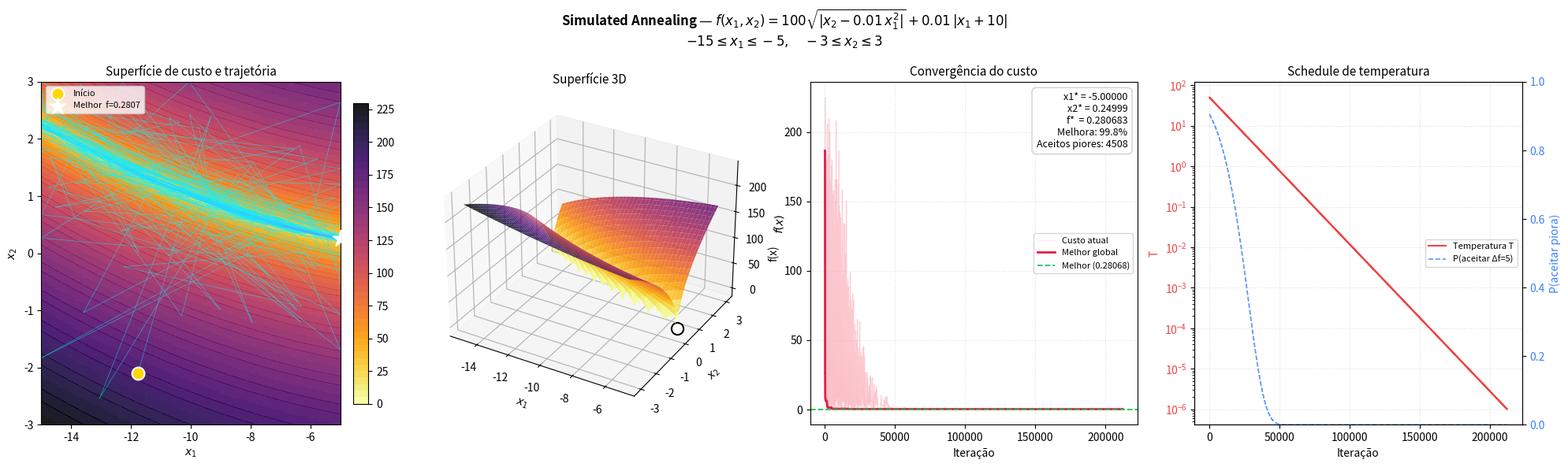

Reproduce this figure in Python. (Note: this script raises an exception after producing the figure.)
import random, math, numpy as np
import matplotlib
matplotlib.use('Agg')
import matplotlib.pyplot as plt

# ─── Função objetivo ───────────────────────────────────────────────────────────
# f(x1, x2) = 100 * sqrt(|x2 - 0.01*x1²|) + 0.01 * |x1 + 10|
# Domínio: -15 <= x1 <= -5,  -3 <= x2 <= 3



def f(x1, x2):
    return 100.0 * math.sqrt(abs(x2 - 0.01 * x1**2)) + 0.01 * abs(x1 + 10)

def maxEmin(numero):
    if numero == 1:
        X1_MIN, X1_MAX = -15.0, -5.0 
        X2_MIN, X2_MAX =  -3.0,  3.0   
        return X1_MIN, X1_MAX, X2_MIN, X2_MAX

    elif numero == 2:
        X1_MIN, X1_MAX = -11.0, -9.0   
        X2_MIN, X2_MAX =   0.0,  2.0 
        return X1_MIN, X1_MAX, X2_MIN, X2_MAX

def clamp(x1, x2, X1_MIN, X1_MAX, X2_MIN, X2_MAX):
    return max(X1_MIN, min(X1_MAX, x1)), max(X2_MIN, min(X2_MAX, x2))

# ─── Simulated Annealing ───────────────────────────────────────────────────────
def simulated_annealing(
    T_inicial   = 50.0,
    T_final     = 1e-6,
    alpha       = 0.995,
    iter_por_T  = 60,
    passo       = 1.5,
    verbose     = True,
    dominio     = 1
):
    
    X1_MIN, X1_MAX, X2_MIN, X2_MAX = maxEmin(dominio)

    x1 = random.uniform(X1_MIN, X1_MAX)
    x2 = random.uniform(X2_MIN, X2_MAX)
    custo_atual = f(x1, x2)

    melhor_x1, melhor_x2 = x1, x2
    melhor_custo = custo_atual

    T = T_inicial
    hist_custo   = [custo_atual]
    hist_melhor  = [melhor_custo]
    hist_temp    = [T]
    hist_pts     = [(x1, x2)]
    total_iter   = 0
    aceitos_piores = 0
    n_epocas = 0

    if verbose:
        print(f"{'Época':>6}  {'Temp':>10}  {'x1':>10}  {'x2':>10}  {'f(x)':>12}  {'Melhor':>12}")
        print("─" * 70)

    while T > T_final:
        n_epocas += 1
        for _ in range(iter_por_T):
            # Perturbação gaussiana independente em cada eixo
            nx1 = x1 + random.gauss(0, passo)
            nx2 = x2 + random.gauss(0, passo * 0.4)   # x2 tem domínio menor
            nx1, nx2 = clamp(nx1, nx2, X1_MIN, X1_MAX, X2_MIN, X2_MAX)
            nc = f(nx1, nx2)

            delta = nc - custo_atual
            if delta < 0 or random.random() < math.exp(-delta / T):
                x1, x2 = nx1, nx2
                custo_atual = nc
                if delta > 0:
                    aceitos_piores += 1

            if custo_atual < melhor_custo:
                melhor_custo = custo_atual
                melhor_x1, melhor_x2 = x1, x2

            total_iter += 1
            hist_custo.append(custo_atual)
            hist_melhor.append(melhor_custo)
            hist_temp.append(T)
            hist_pts.append((x1, x2))

        T *= alpha

        if verbose and (n_epocas % 200 == 0 or n_epocas == 1):
            print(f"{n_epocas:>6}  {T:>10.6f}  {x1:>10.5f}  {x2:>10.5f}  "
                  f"{custo_atual:>12.6f}  {melhor_custo:>12.6f}")

    if verbose:
        print("─" * 70)
        print(f"\nMelhor solução  :  x1 = {melhor_x1:.8f},  x2 = {melhor_x2:.8f}")
        print(f"Melhor f(x)     :  {melhor_custo:.10f}")
        print(f"Total iterações :  {total_iter}")
        print(f"Épocas          :  {n_epocas}")
        print(f"Aceitos piores  :  {aceitos_piores}")

    return {
        "melhor_x1": melhor_x1, "melhor_x2": melhor_x2,
        "melhor_custo": melhor_custo,
        "custo_inicial": hist_custo[0],
        "hist_custo": hist_custo, "hist_melhor": hist_melhor,
        "hist_temp": hist_temp,  "hist_pts": hist_pts,
        "total_iter": total_iter, "aceitos_piores": aceitos_piores,
        "n_epocas": n_epocas,
    }

# ─── Visualização ──────────────────────────────────────────────────────────────
def visualizar(resultado, dominio=1):
    fig = plt.figure(figsize=(20, 6))
    fig.suptitle(
        r"Simulated Annealing — $f(x_1,x_2)=100\sqrt{|x_2-0.01\,x_1^2|}+0.01\,|x_1+10|$"
        "\n"
        r"$-15\leq x_1\leq -5,\quad -3\leq x_2\leq 3$",
        fontsize=12, fontweight="bold"
    )

    X1_MIN, X1_MAX, X2_MIN, X2_MAX = maxEmin(dominio)
    # Grade da superfície
    x1g = np.linspace(X1_MIN, X1_MAX, 300)
    x2g = np.linspace(X2_MIN, X2_MAX, 300)
    X1G, X2G = np.meshgrid(x1g, x2g)
    ZG = np.vectorize(f)(X1G, X2G)

    pts = resultado["hist_pts"]
    px  = [p[0] for p in pts]
    py  = [p[1] for p in pts]
    n   = len(pts)
    iters = list(range(n))

    # ── Painel 1: Mapa de calor + trajetória ──────────────────────────────────
    ax1 = fig.add_subplot(1, 4, 1)
    ax1.set_title("Superfície de custo e trajetória", fontsize=11)
    cf = ax1.contourf(X1G, X2G, ZG, levels=50, cmap="inferno_r", alpha=0.9)
    ax1.contour(X1G, X2G, ZG, levels=20, colors="white", linewidths=0.3, alpha=0.3)
    plt.colorbar(cf, ax=ax1, fraction=0.046, pad=0.04)

    step = max(1, n // 4000)
    cores = plt.cm.cool(np.linspace(0.0, 1.0, n))
    for i in range(0, n - step, step):
        ax1.plot([px[i], px[i+step]], [py[i], py[i+step]],
                 color=cores[i], lw=0.5, alpha=0.55)

    ax1.scatter(px[0], py[0], s=130, color="#FFD700", zorder=6,
                edgecolors="white", lw=1.5, label="Início")
    ax1.scatter(resultado["melhor_x1"], resultado["melhor_x2"],
                s=250, color="white", marker="*", zorder=7,
                label=f"Melhor  f={resultado['melhor_custo']:.4f}")

    ax1.set_xlabel("$x_1$"); ax1.set_ylabel("$x_2$")
    ax1.set_xlim(X1_MIN, X1_MAX); ax1.set_ylim(X2_MIN, X2_MAX)
    ax1.legend(fontsize=8, loc="upper left")

    # ── Painel 2: Superfície 3D ───────────────────────────────────────────────
    ax2 = fig.add_subplot(1, 4, 2, projection="3d")
    ax2.set_title("Superfície 3D", fontsize=11)
    x1s = np.linspace(X1_MIN, X1_MAX, 80)
    x2s = np.linspace(X2_MIN, X2_MAX, 80)
    X1S, X2S = np.meshgrid(x1s, x2s)
    ZS = np.vectorize(f)(X1S, X2S)
    ax2.plot_surface(X1S, X2S, ZS, cmap="inferno_r", alpha=0.88,
                     linewidth=0, antialiased=True)
    ax2.scatter([resultado["melhor_x1"]], [resultado["melhor_x2"]],
                [resultado["melhor_custo"]], s=120, color="white",
                zorder=10, edgecolors="black", lw=1.5)
    ax2.set_xlabel("$x_1$"); ax2.set_ylabel("$x_2$"); ax2.set_zlabel("$f(x)$")
    ax2.view_init(elev=30, azim=-60)

    # ── Painel 3: Convergência do custo ──────────────────────────────────────
    ax3 = fig.add_subplot(1, 4, 3)
    ax3.set_title("Convergência do custo", fontsize=11)
    ax3.plot(iters, resultado["hist_custo"],
             color="#FDA4AF", lw=0.4, alpha=0.5, label="Custo atual")
    ax3.plot(iters, resultado["hist_melhor"],
             color="#E11D48", lw=2, label="Melhor global")
    ax3.axhline(resultado["melhor_custo"], color="#22C55E", linestyle="--",
                lw=1.3, label=f"Melhor ({resultado['melhor_custo']:.5f})")
    ax3.fill_between(iters, resultado["hist_custo"], resultado["hist_melhor"],
                     alpha=0.08, color="#E11D48")
    ax3.set_xlabel("Iteração"); ax3.set_ylabel("f(x)")
    ax3.legend(fontsize=8)
    ax3.grid(True, linestyle=":", alpha=0.4)

    melhora = (1 - resultado["melhor_custo"] / resultado["custo_inicial"]) * 100
    ax3.annotate(
        f"x1* = {resultado['melhor_x1']:.5f}\n"
        f"x2* = {resultado['melhor_x2']:.5f}\n"
        f"f*  = {resultado['melhor_custo']:.6f}\n"
        f"Melhora: {melhora:.1f}%\n"
        f"Aceitos piores: {resultado['aceitos_piores']}",
        xy=(0.97, 0.97), xycoords="axes fraction", va="top", ha="right",
        fontsize=9,
        bbox=dict(boxstyle="round,pad=0.45", fc="white", ec="#CCCCCC", alpha=0.92)
    )

    # ── Painel 4: Schedule de temperatura + prob. de aceitar piora ────────────
    ax4 = fig.add_subplot(1, 4, 4)
    ax4.set_title("Schedule de temperatura", fontsize=11)
    temps = resultado["hist_temp"]
    ax4.plot(iters, temps, color="#EF4444", lw=1.5, label="Temperatura T")
    ax4.set_xlabel("Iteração"); ax4.set_ylabel("T", color="#EF4444")
    ax4.tick_params(axis="y", labelcolor="#EF4444")
    ax4.set_yscale("log")
    ax4.grid(True, linestyle=":", alpha=0.4)

    ax4b = ax4.twinx()
    delta_ref = 5.0   # referência de piora (escala da função é maior aqui)
    prob_vals = [math.exp(-delta_ref / max(t, 1e-12)) for t in temps]
    ax4b.plot(iters, prob_vals, color="#3B82F6", lw=1.2, linestyle="--",
              alpha=0.8, label="P(aceitar Δf=5)")
    ax4b.set_ylabel("P(aceitar piora)", color="#3B82F6")
    ax4b.tick_params(axis="y", labelcolor="#3B82F6")
    ax4b.set_ylim(0, 1)

    lines1, labels1 = ax4.get_legend_handles_labels()
    lines2, labels2 = ax4b.get_legend_handles_labels()
    ax4.legend(lines1 + lines2, labels1 + labels2, fontsize=8, loc="center right")

    plt.tight_layout()
    plt.savefig("data/simulated_annealing_michalewiczA.png", dpi=150, bbox_inches="tight")
    print("Gráfico salvo: simulated_annealing_michalewiczA.png")


# ─── Main ──────────────────────────────────────────────────────────────────────
if __name__ == "__main__":
    random.seed(7)
    resultado = simulated_annealing(
        T_inicial  = 50.0,
        T_final    = 1e-6,
        alpha      = 0.995,
        iter_por_T = 60,
        passo      = 1.5,
        verbose    = True,
        dominio    = 1
    )
    visualizar(resultado, dominio=1)
